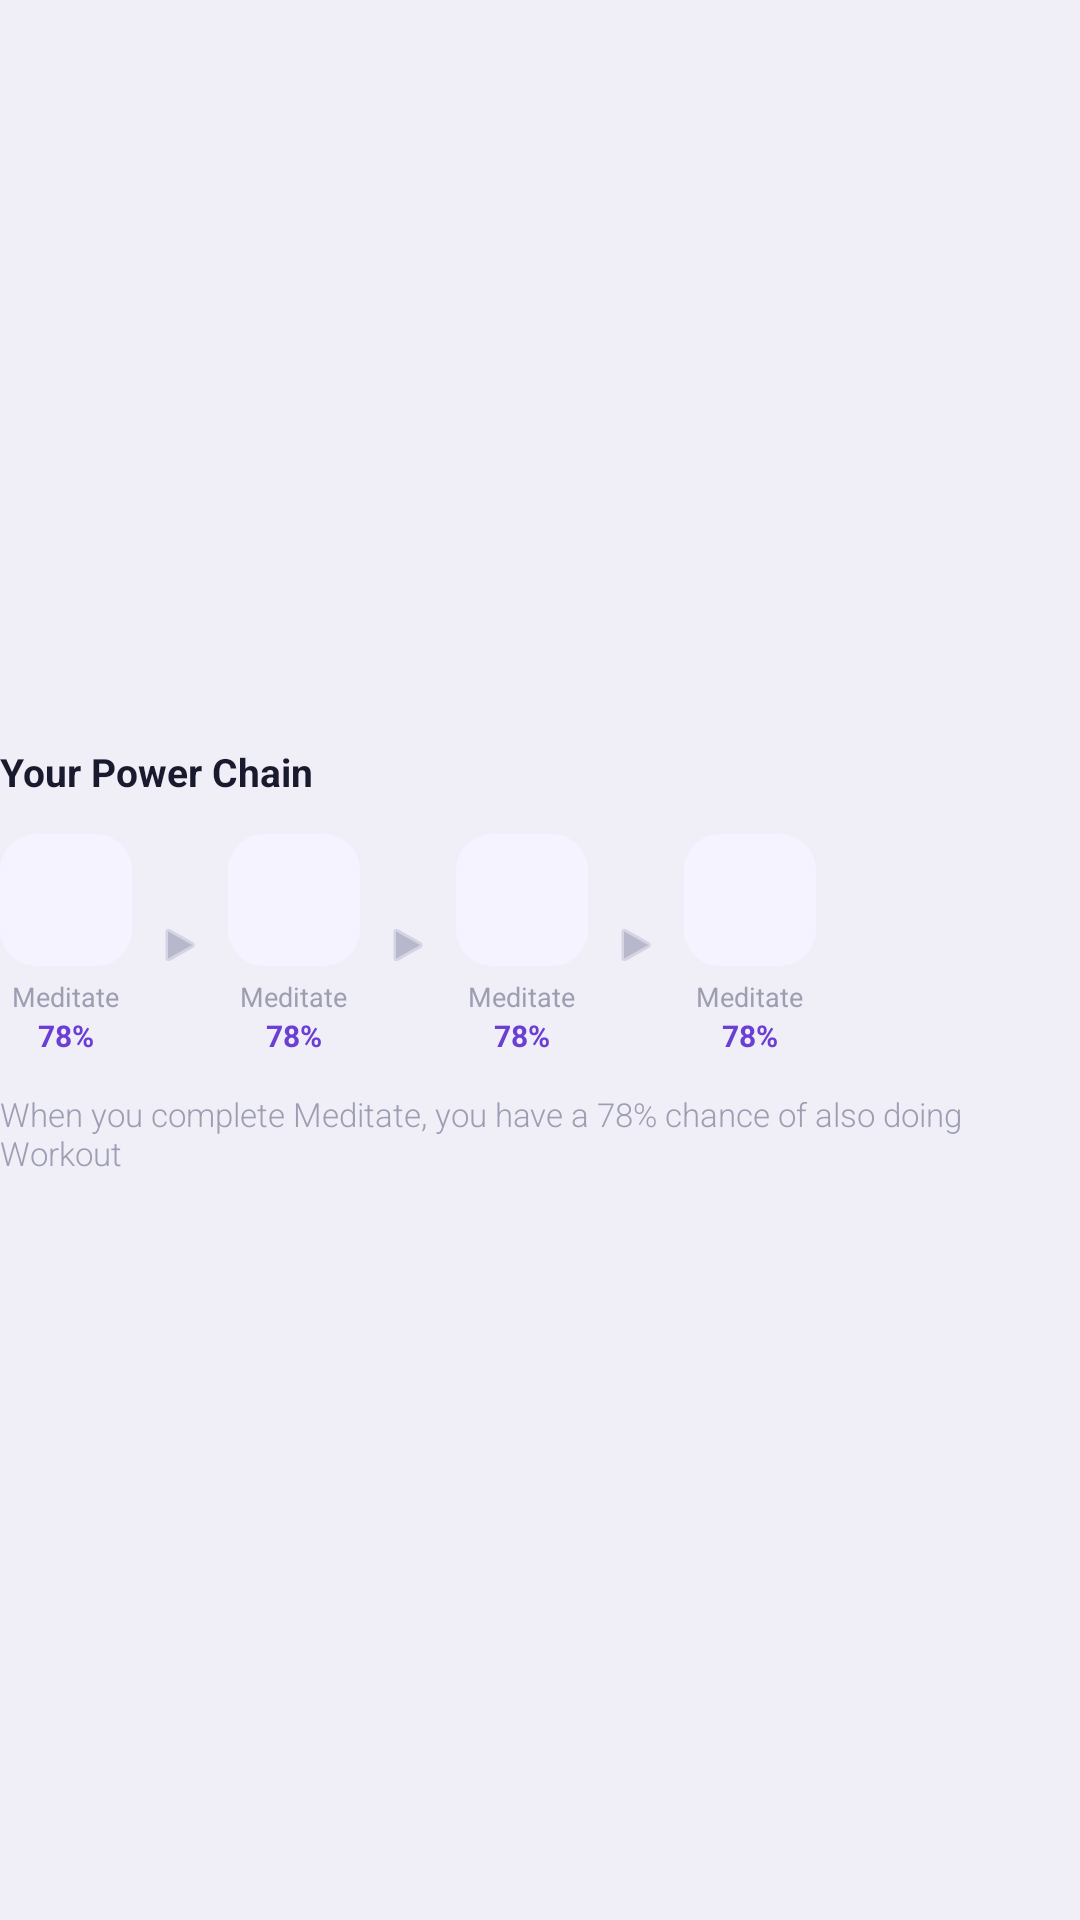

Write the Android layout XML for this screen, with the resource values it uses.
<!-- AndroidManifest.xml: application theme Theme.MyApplication -->
<!-- res/layout/view_insight_chain.xml -->
<?xml version="1.0" encoding="utf-8"?>
<LinearLayout xmlns:android="http://schemas.android.com/apk/res/android"
    xmlns:app="http://schemas.android.com/apk/res-auto"
    android:layout_width="match_parent"
    android:layout_height="wrap_content"
    android:gravity="center_vertical"
    android:orientation="vertical">

    <TextView
        android:id="@+id/tv_chain_title"
        android:layout_width="wrap_content"
        android:layout_height="wrap_content"
        android:text="Your Power Chain"
        android:textColor="@color/text_dark"
        android:textStyle="bold"
        android:textSize="13sp" />

    <LinearLayout
        android:layout_width="match_parent"
        android:layout_height="wrap_content"
        android:layout_marginTop="12dp"
        android:gravity="center_vertical"
        android:orientation="horizontal">

        <include layout="@layout/view_chain_item" />
        <ImageView android:layout_width="16dp" android:layout_height="16dp" android:src="@android:drawable/ic_media_play" android:layout_marginHorizontal="8dp" app:tint="@color/text_hint" />
        <include layout="@layout/view_chain_item" />
        <ImageView android:layout_width="16dp" android:layout_height="16dp" android:src="@android:drawable/ic_media_play" android:layout_marginHorizontal="8dp" app:tint="@color/text_hint" />
        <include layout="@layout/view_chain_item" />
        <ImageView android:layout_width="16dp" android:layout_height="16dp" android:src="@android:drawable/ic_media_play" android:layout_marginHorizontal="8dp" app:tint="@color/text_hint" />
        <include layout="@layout/view_chain_item" />

    </LinearLayout>

    <TextView
        android:id="@+id/tv_chain_desc"
        android:layout_width="match_parent"
        android:layout_height="wrap_content"
        android:layout_marginTop="12dp"
        android:text="When you complete Meditate, you have a 78% chance of also doing Workout"
        android:textColor="@color/text_secondary"
        android:textSize="11sp"
        android:fontFamily="sans-serif-light" />

</LinearLayout>
<!-- res/layout/view_chain_item.xml (included above) -->
<?xml version="1.0" encoding="utf-8"?>
<LinearLayout xmlns:android="http://schemas.android.com/apk/res/android"
    xmlns:app="http://schemas.android.com/apk/res-auto"
    android:layout_width="wrap_content"
    android:layout_height="wrap_content"
    android:gravity="center"
    android:orientation="vertical">
    <androidx.cardview.widget.CardView
        android:layout_width="44dp"
        android:layout_height="44dp"
        app:cardCornerRadius="12dp"
        app:cardElevation="0dp"
        app:cardBackgroundColor="#F5F3FF">
        <ImageView
            android:id="@+id/iv_chain_icon"
            android:layout_width="22dp"
            android:layout_height="22dp"
            android:layout_gravity="center"
            android:src="@drawable/ic_nav_arena"
            app:tint="@color/purple_primary"
            android:contentDescription="@string/rank_icon_desc" />
    </androidx.cardview.widget.CardView>
    <TextView
        android:id="@+id/tv_chain_label"
        android:layout_width="wrap_content"
        android:layout_height="wrap_content"
        android:text="Meditate"
        android:textSize="9sp"
        android:textColor="@color/text_secondary"
        android:layout_marginTop="4dp" />
    <TextView
        android:id="@+id/tv_chain_percent"
        android:layout_width="wrap_content"
        android:layout_height="wrap_content"
        android:text="78%"
        android:textSize="10sp"
        android:textStyle="bold"
        android:textColor="@color/purple_primary" />
</LinearLayout>
<!-- resources referenced by this layout -->
<resources>
  <color name="purple_primary">#6B3FD4</color>
  <color name="text_dark">#1A1A2E</color>
  <color name="text_hint">#B8B8CC</color>
  <color name="text_secondary">#9E9EB3</color>
  <string name="rank_icon_desc">Rank Icon</string>
  <style name="Theme.MyApplication" parent="Theme.MaterialComponents.DayNight.NoActionBar">
          <item name="colorPrimary">@color/purple_primary</item>
          <item name="colorPrimaryVariant">@color/purple_dark</item>
          <item name="colorOnPrimary">@android:color/white</item>
          <item name="android:windowBackground">@color/bg_light</item>
          <item name="android:statusBarColor">@android:color/transparent</item>
          <item name="android:windowLightStatusBar">true</item>
  
          <item name="passwordToggleTint">@color/text_secondary</item>
  
          
          <item name="colorSurface">@color/bg_white</item>
          <item name="colorOnSurface">@color/text_dark</item>
          <item name="android:textColorPrimary">@color/text_dark</item>
          <item name="android:textColorSecondary">@color/text_secondary</item>
      </style>
  <color name="purple_dark">#5930B8</color>
  <color name="bg_light">#F0EFF8</color>
  <color name="bg_white">#FFFFFF</color>
</resources>
